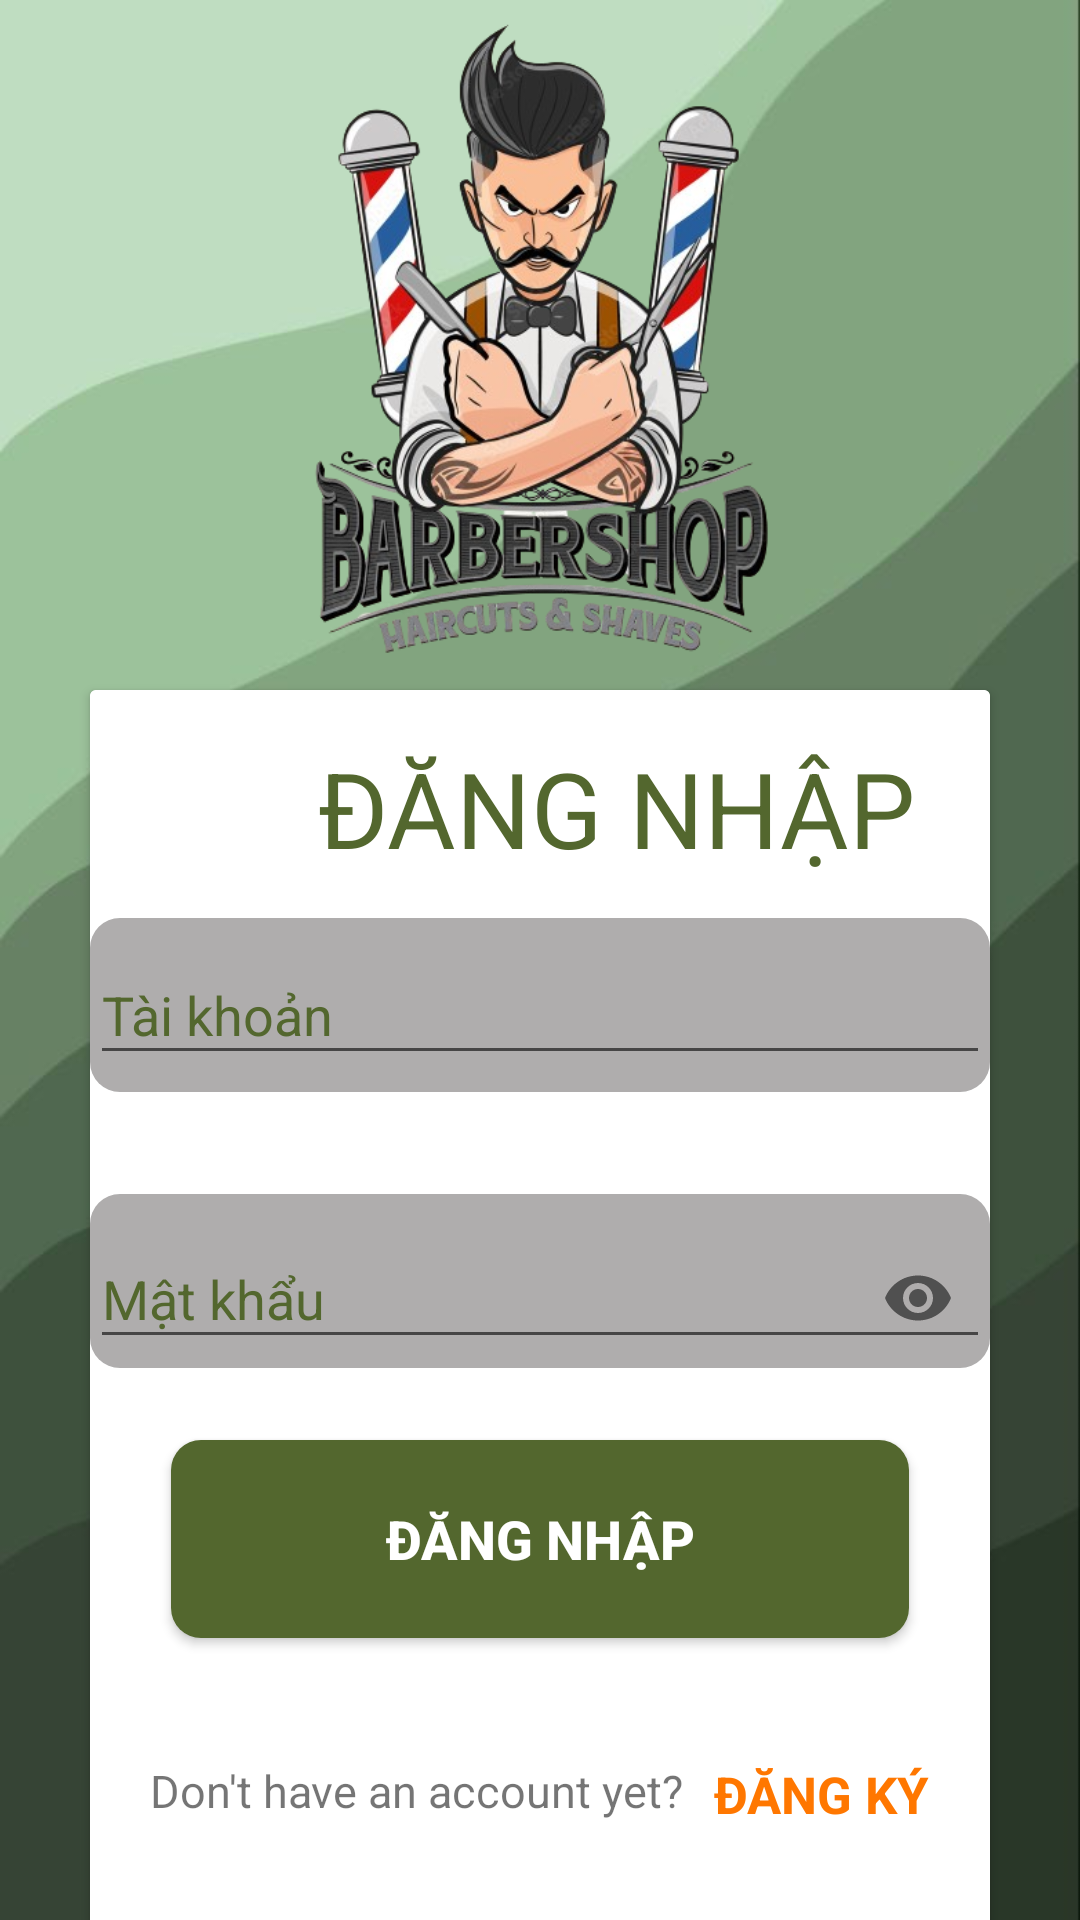

Here is an Android app screen rendered from its layout file. Give the layout XML and the strings, colors and styles it references.
<!-- AndroidManifest.xml: application theme Theme.MyApplication -->
<!-- res/layout/login.xml -->
<?xml version="1.0" encoding="utf-8"?>
<androidx.constraintlayout.widget.ConstraintLayout
    xmlns:android="http://schemas.android.com/apk/res/android"
    xmlns:app="http://schemas.android.com/apk/res-auto"
    xmlns:tools="http://schemas.android.com/tools"
    android:background="@drawable/green_wallpaper"
    android:layout_width="match_parent"
    android:layout_height="match_parent">


    <ImageView
        android:id="@+id/imageView3"
        android:layout_width="230dp"
        android:layout_height="230dp"
        app:layout_constraintEnd_toEndOf="parent"
        app:layout_constraintStart_toStartOf="parent"
        app:layout_constraintTop_toTopOf="parent"
        app:srcCompat="@drawable/tmt_icon_login" />














    <androidx.cardview.widget.CardView
        android:layout_width="match_parent"
        android:layout_height="420dp"
        android:layout_marginStart="30dp"
        android:layout_marginEnd="30dp"
        app:layout_constraintEnd_toEndOf="parent"
        app:layout_constraintStart_toStartOf="parent"
        app:layout_constraintTop_toBottomOf="@id/imageView3"
        >
        <androidx.constraintlayout.widget.ConstraintLayout
            android:layout_width="match_parent"
            android:layout_height="match_parent"
            android:background="@color/white">

            <TextView
                android:id="@+id/textView2"
                android:layout_width="231dp"
                android:layout_height="45dp"
                android:layout_marginStart="60dp"
                android:text="ĐĂNG NHẬP"
                android:textStyle=""
                android:textAlignment="center"
                android:textColor="@color/primary"
                android:textSize="35sp"
                app:layout_constraintBottom_toTopOf="@id/outlinedTextField"
                app:layout_constraintStart_toStartOf="parent"
                app:layout_constraintTop_toTopOf="parent"
                app:layout_constraintVertical_bias="0.516" />

            <com.google.android.material.textfield.TextInputLayout
                android:id="@+id/outlinedTextField"
                android:background="@drawable/border"
                android:layout_width="match_parent"
                android:layout_height="58dp"
                android:layout_marginTop="76dp"
                android:hint="Tài khoản"
                android:textColorHint="@color/primary"
                app:boxStrokeColor="@color/black"
                app:hintTextColor="@color/black"
                app:layout_constraintEnd_toEndOf="parent"
                app:layout_constraintTop_toTopOf="parent">

                <com.google.android.material.textfield.TextInputEditText
                    android:id="@+id/txtUsername"
                    android:layout_width="match_parent"
                    android:layout_height="wrap_content"
                    android:textColor="@color/black"
                    android:singleLine="false"
                    android:soundEffectsEnabled="false" />
            </com.google.android.material.textfield.TextInputLayout>

            <com.google.android.material.textfield.TextInputLayout
                android:id="@+id/password"
                android:background="@drawable/border"
                android:layout_width="match_parent"
                android:layout_height="58dp"
                android:layout_centerInParent="true"
                app:endIconMode="password_toggle"
                android:textColorHint="@color/primary"
                app:boxStrokeColor="@color/black"
                app:hintTextColor="@color/black"
                app:layout_constraintBottom_toBottomOf="parent"
                app:layout_constraintEnd_toEndOf="parent"
                app:layout_constraintTop_toBottomOf="@+id/outlinedTextField"
                app:layout_constraintVertical_bias="0.149">

                <com.google.android.material.textfield.TextInputEditText
                    android:id="@+id/txtPassword"
                    android:layout_width="match_parent"
                    android:layout_height="wrap_content"
                    android:hint="Mật khẩu"
                    android:textColor="@color/black"
                    android:inputType="textPassword" />
                />

            </com.google.android.material.textfield.TextInputLayout>

            <Button
                android:id="@+id/btnLogin"
                android:layout_width="246dp"
                android:layout_height="66dp"
                android:layout_marginTop="24dp"
                android:background="@drawable/border_butoon"
                android:backgroundTint="@color/primary"
                android:text="Đăng nhập"
                android:textColor="@color/white"
                android:textSize="18sp"
                android:textStyle="bold"

                app:layout_constraintEnd_toEndOf="parent"
                app:layout_constraintStart_toStartOf="parent"
                app:layout_constraintTop_toBottomOf="@+id/password" />

            <FrameLayout
                android:id="@+id/li1"
                android:layout_width="260dp"
                android:layout_height="wrap_content"
                app:layout_constraintBottom_toBottomOf="parent"
                app:layout_constraintEnd_toEndOf="parent"
                app:layout_constraintStart_toStartOf="parent"
                app:layout_constraintTop_toBottomOf="@+id/btnLogin">
                <ProgressBar
                    android:id="@+id/progressBar"
                    android:layout_width="40dp"
                    android:layout_height="40dp"
                    android:layout_gravity="center"
                    android:visibility="gone"/>

                <TextView
                    android:id="@+id/text1"
                    android:layout_width="287dp"
                    android:layout_height="wrap_content"
                    android:layout_gravity="start"
                    android:text="Don't have an account yet?"
                    android:textSize="15dp" />

                <TextView
                    android:id="@+id/textSignUp"
                    android:textStyle="bold"
                    android:layout_width="wrap_content"
                    android:layout_height="wrap_content"
                    android:layout_gravity="end"
                    android:layout_marginStart="10dp"
                    android:text="ĐĂNG KÝ"
                    android:textColor="#FF7700"
                    android:textSize="17dp" />

            </FrameLayout>

        </androidx.constraintlayout.widget.ConstraintLayout>
    </androidx.cardview.widget.CardView>
</androidx.constraintlayout.widget.ConstraintLayout>
<!-- resources referenced by this layout -->
<resources>
  <color name="black">#FF000000</color>
  <color name="primary">#53672E</color>
  <color name="white">#FFFFFFFF</color>
  <!-- drawable border (drawable) -->
  <?xml version="1.0" encoding="utf-8"?>
  <shape xmlns:android="http://schemas.android.com/apk/res/android"
      android:shape="rectangle">
  
  
  
      <solid
          android:color="#AFADAD"/>
      <corners android:radius="10dp"/>
  
  
  
  
  
  
  
  
  </shape>
  <!-- drawable border_butoon (drawable) -->
  <?xml version="1.0" encoding="utf-8"?>
  <shape xmlns:android="http://schemas.android.com/apk/res/android"
      android:shape="rectangle">
  
  
  
      <solid
          android:color="@color/primary"/>
      <corners android:radius="10dp"/>
  
  
  
  
  
  
  
  
  </shape>
  <!-- drawable green_wallpaper: png bitmap (drawable, 59364 bytes) -->
  <!-- drawable tmt_icon_login: png bitmap (drawable, 239398 bytes) -->
  <style name="Theme.MyApplication" parent="Theme.AppCompat.DayNight.DarkActionBar">
          
          <item name="colorPrimary">@color/black</item>
          <item name="colorPrimaryVariant">@color/black_custom</item>
          <item name="colorOnPrimary">@color/white</item>
          
          <item name="colorSecondary">@color/teal_200</item>
          <item name="colorSecondaryVariant">@color/teal_700</item>
          <item name="colorOnSecondary">@color/black</item>
          
          <item name="android:statusBarColor">?attr/colorPrimaryVariant</item>
          
      </style>
  <color name="black_custom">#0A0000</color>
  <color name="teal_200">#FF03DAC5</color>
  <color name="teal_700">#FF018786</color>
</resources>
